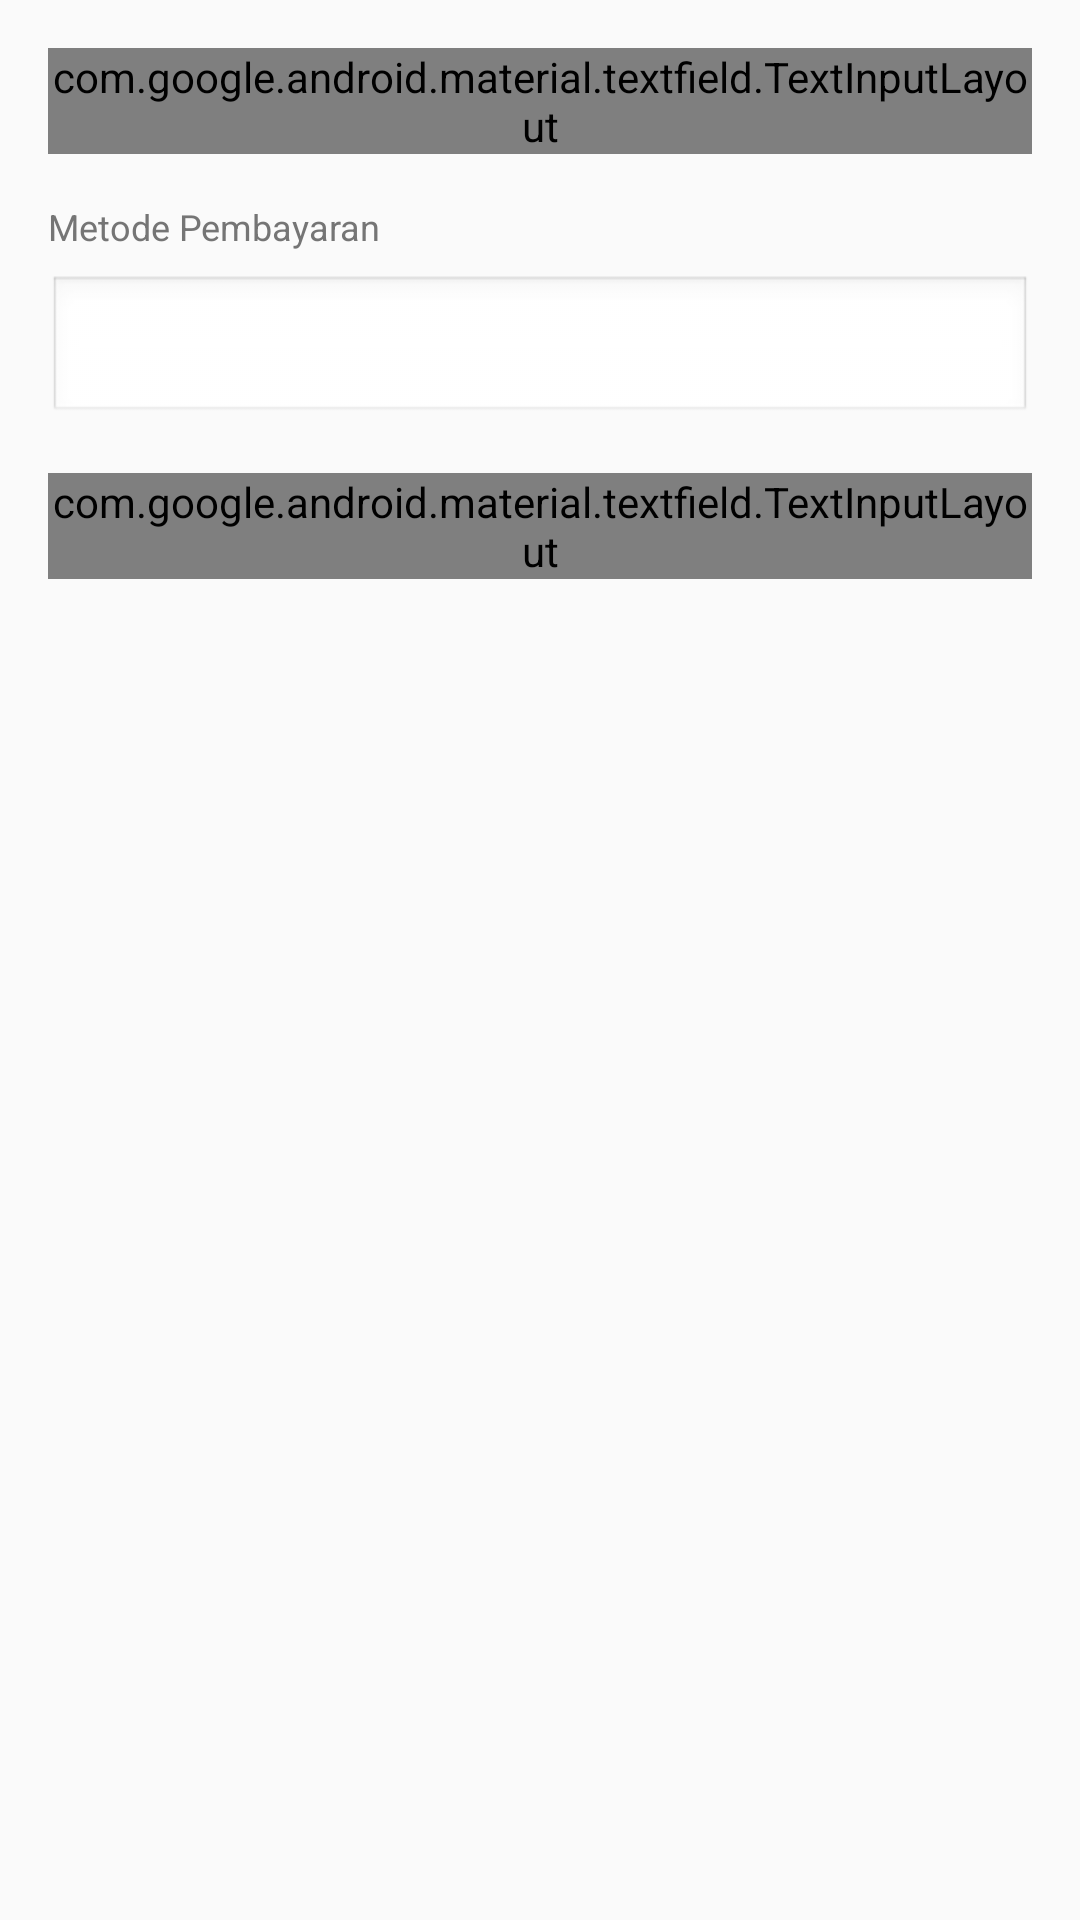

The Android layout XML behind this screen, and the referenced resources:
<!-- AndroidManifest.xml: application theme Theme.TravelAgentPOS -->
<!-- res/layout/dialog_payment.xml -->
<?xml version="1.0" encoding="utf-8"?>
<LinearLayout xmlns:android="http://schemas.android.com/apk/res/android"
    xmlns:app="http://schemas.android.com/apk/res-auto"
    android:layout_width="match_parent"
    android:layout_height="wrap_content"
    android:orientation="vertical"
    android:padding="16dp">

    <com.google.android.material.textfield.TextInputLayout
        android:layout_width="match_parent"
        android:layout_height="wrap_content"
        android:layout_marginBottom="16dp"
        style="@style/Widget.MaterialComponents.TextInputLayout.OutlinedBox"
        android:hint="Jumlah Pembayaran"
        app:prefixText="Rp ">

        <com.google.android.material.textfield.TextInputEditText
            android:id="@+id/etPaymentAmount"
            android:layout_width="match_parent"
            android:layout_height="wrap_content"
            android:inputType="number"/>

    </com.google.android.material.textfield.TextInputLayout>

    <TextView
        android:layout_width="wrap_content"
        android:layout_height="wrap_content"
        android:text="Metode Pembayaran"
        android:textSize="12sp"
        android:textColor="@color/text_secondary"
        android:layout_marginBottom="8dp"/>

    <Spinner
        android:id="@+id/spinnerPaymentMethod"
        android:layout_width="match_parent"
        android:layout_height="50dp"
        android:background="@android:drawable/edit_text"
        android:padding="12dp"
        android:layout_marginBottom="16dp"/>

    <com.google.android.material.textfield.TextInputLayout
        android:layout_width="match_parent"
        android:layout_height="wrap_content"
        style="@style/Widget.MaterialComponents.TextInputLayout.OutlinedBox"
        android:hint="Catatan (Opsional)">

        <com.google.android.material.textfield.TextInputEditText
            android:id="@+id/etPaymentNotes"
            android:layout_width="match_parent"
            android:layout_height="wrap_content"
            android:inputType="textMultiLine"
            android:minLines="2"
            android:gravity="top"/>

    </com.google.android.material.textfield.TextInputLayout>

</LinearLayout>
<!-- resources referenced by this layout -->
<resources>
  <color name="text_secondary">#757575</color>
  <style name="Theme.TravelAgentPOS" parent="Theme.AppCompat.Light.DarkActionBar">
          <item name="colorPrimary">#2196F3</item>
          <item name="colorPrimaryDark">#1976D2</item>
          <item name="colorAccent">#FF9800</item>
          <item name="windowNoTitle">true</item>
          <item name="windowActionBar">false</item>
      </style>
</resources>
